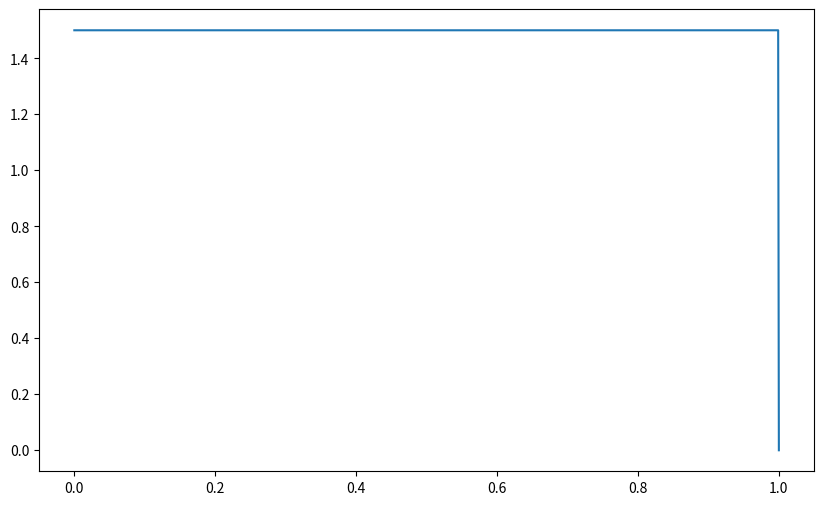

Python code for this plot:
# UNCOMPLETED attempt to compute B-splines manually, not finished
import bisect
import numpy as np
import matplotlib.pyplot as plt

def bspline_basis(index, degree, u, knot_vector):
    """
    Compute the B-spline basis function N_{index,degree}(u) using the Cox-de Boor recursion formula.

    Parameters:
    - index: index of the basis function
    - degree: degree
    - u: parameter
    - knot_vector: list or array of knot values

    Returns:
    - Value of the basis function N_{index,degree}(u)
    """

    # Base case: degree 0
    if degree == 0:
         # should be <= u <
        return 1.0 if knot_vector[index] <= u <= knot_vector[index+1] else 0.0

    # Recursive case
    term1 = 0.0
    if (knot_vector[index+degree] - knot_vector[index]) != 0:
        term1 = ((u - knot_vector[index]) / (knot_vector[index+degree] - knot_vector[index])) * bspline_basis(index, degree-1, u, knot_vector)

    term2 = 0.0
    if (knot_vector[index+degree+1] - knot_vector[index+1]) != 0:
        term2 = ((knot_vector[index+degree+1] - u) / (knot_vector[index+degree+1] - knot_vector[index+1])) * bspline_basis(index+1, degree-1, u, knot_vector)

    return term1 + term2

# order is a count of points influencing the value
# polynom degree = order - 1
def curve_function(u, order, knot_vector, control_points, weights):
    # choose bisect_right here as B-spline intervals are like [Ki-1, Ki)
    # so search result should give same value for exact position and
    # position which is very close on the right
    span_index = bisect.bisect_right(knot_vector, u)
    if span_index == len(knot_vector):
        span_index -= 1
        assert u == knot_vector[-1] # hit the last item
    num = 0.
    denum = 0.
    for i in range(span_index - order, span_index):
        if i > len(knot_vector) - order - 1:
            continue
        sp_value = bspline_basis(i, order - 1, u, knot_vector)
        num += sp_value * weights[i] * control_points[i]
        denum += sp_value * weights[i]

    # influencing = control_points[i - order: i]
    return num / denum if denum != 0.0 else 0.0

control_points = [1.5]   #[0.64, 0.81, 0.76, 0.79, 0.25, 0.14, 0.79, 0.25, 0.14]
weights = [1.] * len(control_points)
ORDER = 2
knot_vector = [0.0, 0.5, 1.0]
#[0.0, 0.1, 0.2, 0.3, 0.4, 0.5, 0.6, 0.7, 0.8, 0.9, 1.0]
assert len(knot_vector) == len(control_points) + ORDER

plt.figure(figsize=(10, 6))
u_values = np.linspace(knot_vector[0], knot_vector[-1], 1000)

cf = np.vectorize(lambda u: curve_function(u, ORDER, knot_vector, control_points, weights))
print(type(u_values))
curve_values = cf(u_values)
print(type(curve_values))

plt.plot(u_values, curve_values)
plt.show()
